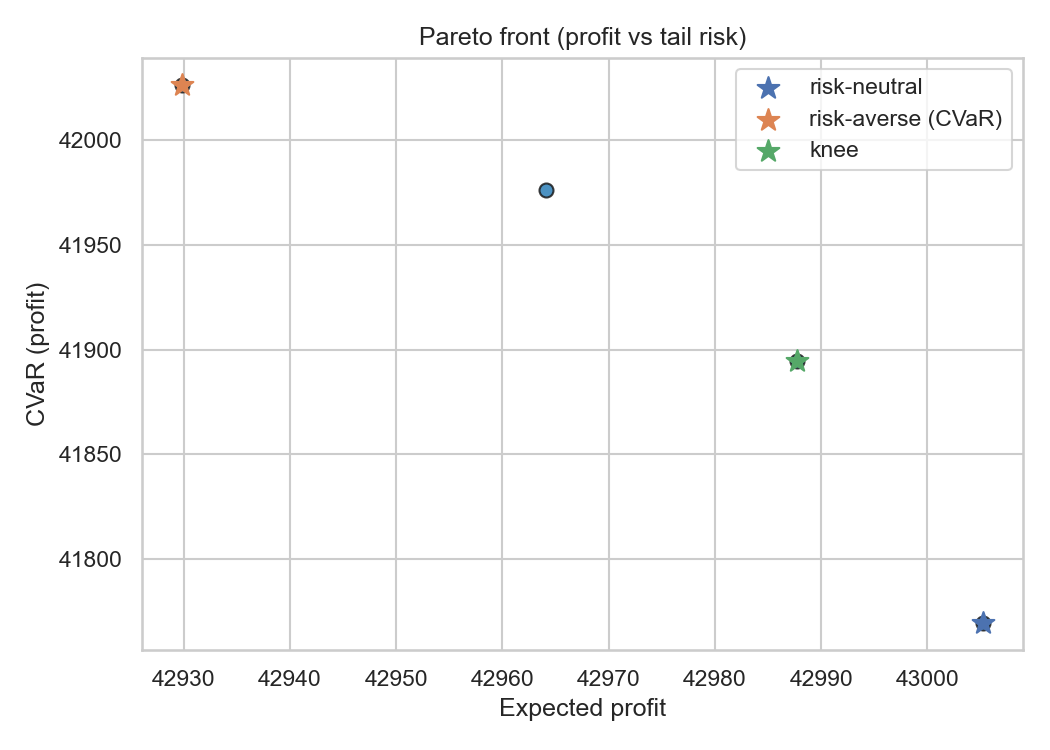

The data file committed next to this chart (first rows):
tau_replace, safety_stock, order_qty, expected_profit, cvar_profit
0.4249, 5.794, 46.33, 42930, 42026
0.4214, 0.9315, 35.77, 43005, 41770
0.4671, 0.7472, 36.1, 42988, 41895
0.4157, 1.51, 41.04, 42964, 41976
